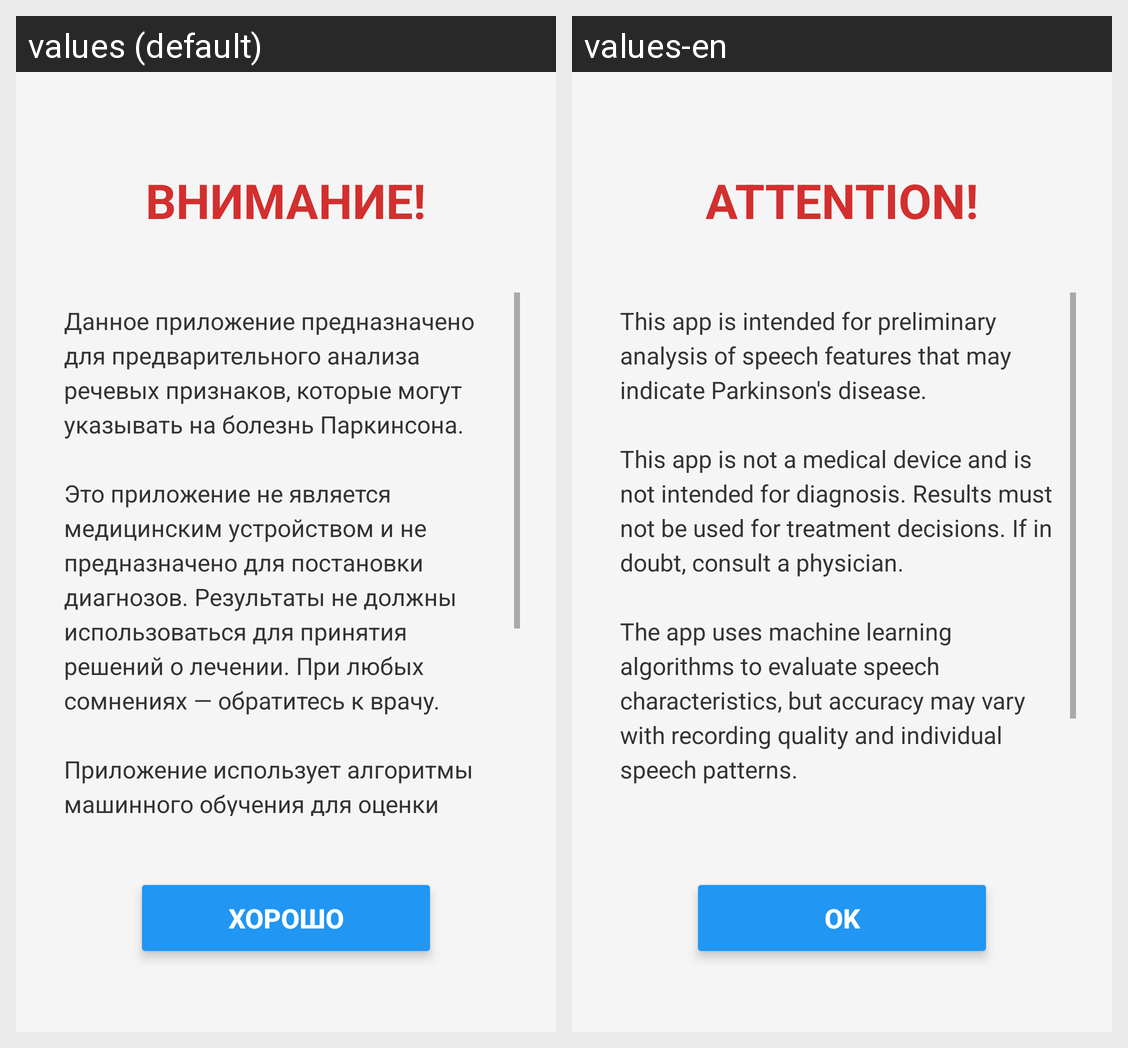

Here is an Android app screen in its default locale and in the app's own translations. Write out the translated-string differences for the strings that appear on this screen.
Android screen res/layout/activity_welcome.xml rendered under 2 locales, left to right: values (default), values-en. Device: Nexus 5 (rendered at 1080×1920; each locale shown at half size, 540×960, under a caption strip naming it); theme Theme.AppCompat.Light.NoActionBar.
Strings drawn on this screen, with the default value and each locale's value (text and hints the layout hard-codes, and strings that could not be matched under every locale, appear in the picture but are not listed):

welcome_attention
  values: ВНИМАНИЕ!
  values-en: ATTENTION!

welcome_text
  values: Данное приложение предназначено для предварительного анализа речевых признаков, которые могут указывать на болезнь Паркинсона. 
      
      Это приложение не является медицинским устройством и не предназначено для постановки диагнозов. Результаты не должны использоваться для принятия решений о лечении. При любых сомнениях — обратитесь к врачу. 
      
      Приложение использует алгоритмы машинного обучения для оценки …[clipped]
  values-en: This app is intended for preliminary analysis of speech features that may indicate Parkinson's disease.
      
      This app is not a medical device and is not intended for diagnosis. Results must not be used for treatment decisions. If in doubt, consult a physician.
      
      The app uses machine learning algorithms to evaluate speech characteristics, but accuracy may vary with recording quality and individual …[clipped]

welcome_btn_ok
  values: ХОРОШО
  values-en: OK
